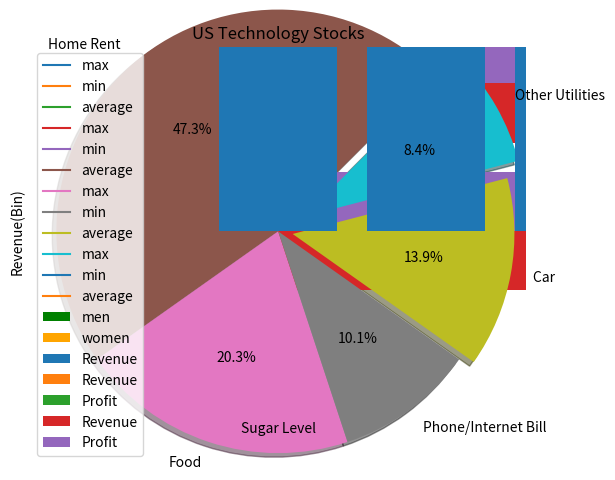

This chart was generated by the following Python code:
import matplotlib.pyplot as plt
import numpy as np


# Different types of plot
def plot1(x, y):
    plt.xlabel('Day')
    plt.ylabel('Temperature')
    plt.plot(x, y, color="g")
    plt.show()


def plot2(x, y):
    plt.xlabel('Day')
    plt.ylabel('Temperature')
    plt.plot(x, y, 'g+-.')
    plt.show()


def plot3(x, y):
    plt.xlabel('Day')
    plt.ylabel('Temperature')
    plt.plot(x, y, color="g", linewidth=5, linestyle="dotted")
    plt.show()


def plot4(x, y):
    plt.xlabel('Day')
    plt.ylabel('Temperature')
    plt.plot(x, y, color='green', marker='+', linestyle='', markersize=20)
    plt.show()


def plot5(x, y):
    plt.xlabel('Day')
    plt.ylabel('Temperature')
    plt.plot(x, y, color='green', alpha=0.2)
    plt.show()


# Axes Labels, Legend, Grid
def plot6(x, y):
    days = [1, 2, 3, 4, 5, 6, 7]
    max_t = [50, 51, 52, 48, 47, 49, 46]
    min_t = [43, 42, 40, 44, 33, 35, 37]
    avg_t = [45, 48, 48, 46, 40, 42, 41]

    plt.xlabel('Day')
    plt.ylabel('Temperature')
    plt.title('Weather')

    plt.plot(days, max_t, label="max")
    plt.plot(days, min_t, label="min")
    plt.plot(days, avg_t, label="average")
    plt.legend()
    plt.show()


def plot7(x, y):
    days = [1, 2, 3, 4, 5, 6, 7]
    max_t = [50, 51, 52, 48, 47, 49, 46]
    min_t = [43, 42, 40, 44, 33, 35, 37]
    avg_t = [45, 48, 48, 46, 40, 42, 41]

    plt.xlabel('Day')
    plt.ylabel('Temperature')
    plt.title('Weather')

    plt.plot(days, max_t, label="max")
    plt.plot(days, min_t, label="min")
    plt.plot(days, avg_t, label="average")
    plt.legend(loc="upper right")
    plt.show()


def plot8(x, y):
    days = [1, 2, 3, 4, 5, 6, 7]
    max_t = [50, 51, 52, 48, 47, 49, 46]
    min_t = [43, 42, 40, 44, 33, 35, 37]
    avg_t = [45, 48, 48, 46, 40, 42, 41]

    plt.xlabel('Day')
    plt.ylabel('Temperature')
    plt.title('Weather')

    plt.plot(days, max_t, label="max")
    plt.plot(days, min_t, label="min")
    plt.plot(days, avg_t, label="average")
    plt.legend(loc="best")
    plt.show()


def plot9(x, y):
    days = [1, 2, 3, 4, 5, 6, 7]
    max_t = [50, 51, 52, 48, 47, 49, 46]
    min_t = [43, 42, 40, 44, 33, 35, 37]
    avg_t = [45, 48, 48, 46, 40, 42, 41]

    plt.xlabel('Day')
    plt.ylabel('Temperature')
    plt.title('Weather')

    plt.plot(days, max_t, label="max")
    plt.plot(days, min_t, label="min")
    plt.plot(days, avg_t, label="average")
    plt.legend(loc="best")
    plt.grid()
    plt.show()


# Bar chart
def plot10():
    company = ['GOOGL', 'AMZN', 'MSFT', 'FB']
    revenue = [90, 136, 89, 27]
    ypos = np.arange(len(company))
    plt.xticks(ypos, company)
    plt.xlabel("US Tech Stocks")
    plt.ylabel("revenue")
    plt.bar(ypos, revenue, label="Revenue")
    plt.legend()
    plt.show()


def plot11():
    company = ['GOOGL', 'AMZN', 'MSFT', 'FB']
    revenue = [90, 136, 89, 27]
    profit = [40, 2, 34, 12]
    ypos = np.arange(len(company))
    plt.xticks(ypos, company)
    plt.xlabel("US Tech Stocks")
    plt.ylabel("revenue")
    plt.bar(ypos-0.2, revenue, width=0.4, label="Revenue")
    plt.bar(ypos+0.2, profit, width=0.4, label="Profit")
    plt.legend()
    plt.show()


def plot12():
    company = ['GOOGL', 'AMZN', 'MSFT', 'FB']
    revenue = [90, 136, 89, 27]
    profit = [40, 2, 34, 12]
    ypos = np.arange(len(company))
    plt.xticks(ypos, company)
    plt.xlabel("US Tech Stocks")
    plt.ylabel("revenue")
    plt.barh(ypos-0.2, revenue, height=0.4, label="Revenue")
    plt.barh(ypos+0.2, profit, height=0.4, label="Profit")
    plt.legend()
    plt.show()


# Histogram
def plot13():
    plt.xlabel("Sugar Level")
    plt.ylabel("Number Of Patients")
    plt.title("Blood Sugar Chart")

    blood_sugar_men = [113, 85, 90, 150, 149, 88, 93, 115, 135, 80, 77, 82, 129]
    blood_sugar_women = [67, 98, 89, 120, 133, 150, 84, 69, 89, 79, 120, 112, 100]
    plt.hist([blood_sugar_men, blood_sugar_women], bins=[80, 100, 125, 150], rwidth=0.95, color=['green', 'orange'], label=['men', 'women'])
    plt.legend()
    plt.show()


# Pie
def plot14():
    exp_vals = [1400, 600, 300, 410, 250]
    exp_labels = ["Home Rent", "Food", "Phone/Internet Bill", "Car ", "Other Utilities"]
    plt.axis("equal")
    plt.pie(exp_vals, labels=exp_labels, shadow=True, autopct='%1.1f%%', radius=1.5, explode=[0, 0, 0, 0.1, 0.2], counterclock=True, startangle=45)
    # c:/code/piechart.pdf
    plt.savefig('piechart.png', bbox_inches='tight', pad_inches=2, transparent=True)
    plt.show()


# exercise
def exer():
    company = ['Google', 'AMZN', 'MSFT', 'FB']
    revenue = [90, 136, 89, 27]
    plt.title("US Technology Stocks")
    plt.ylabel('Revenue(Bin)')
    plt.bar(company, revenue)
    plt.savefig("exer.jpg")
    plt.savefig("exer.pdf", pad_inches=5)
    plt.show()


def main():
    x = [1, 2, 3, 4, 5, 6, 7]
    y = [50, 51, 52, 48, 47, 49, 46]
    # plt.scatter(x, y, color="m", marker="o", s=30)
    plot1(x, y)
    plot2(x, y)
    plot3(x, y)
    plot4(x, y)
    plot5(x, y)
    plot6(x, y)
    plot7(x, y)
    plot8(x, y)
    plot9(x, y)
    plot10()
    plot11()
    plot12()
    plot13()
    plot14()
    exer()


if __name__ == "__main__":
    main()
